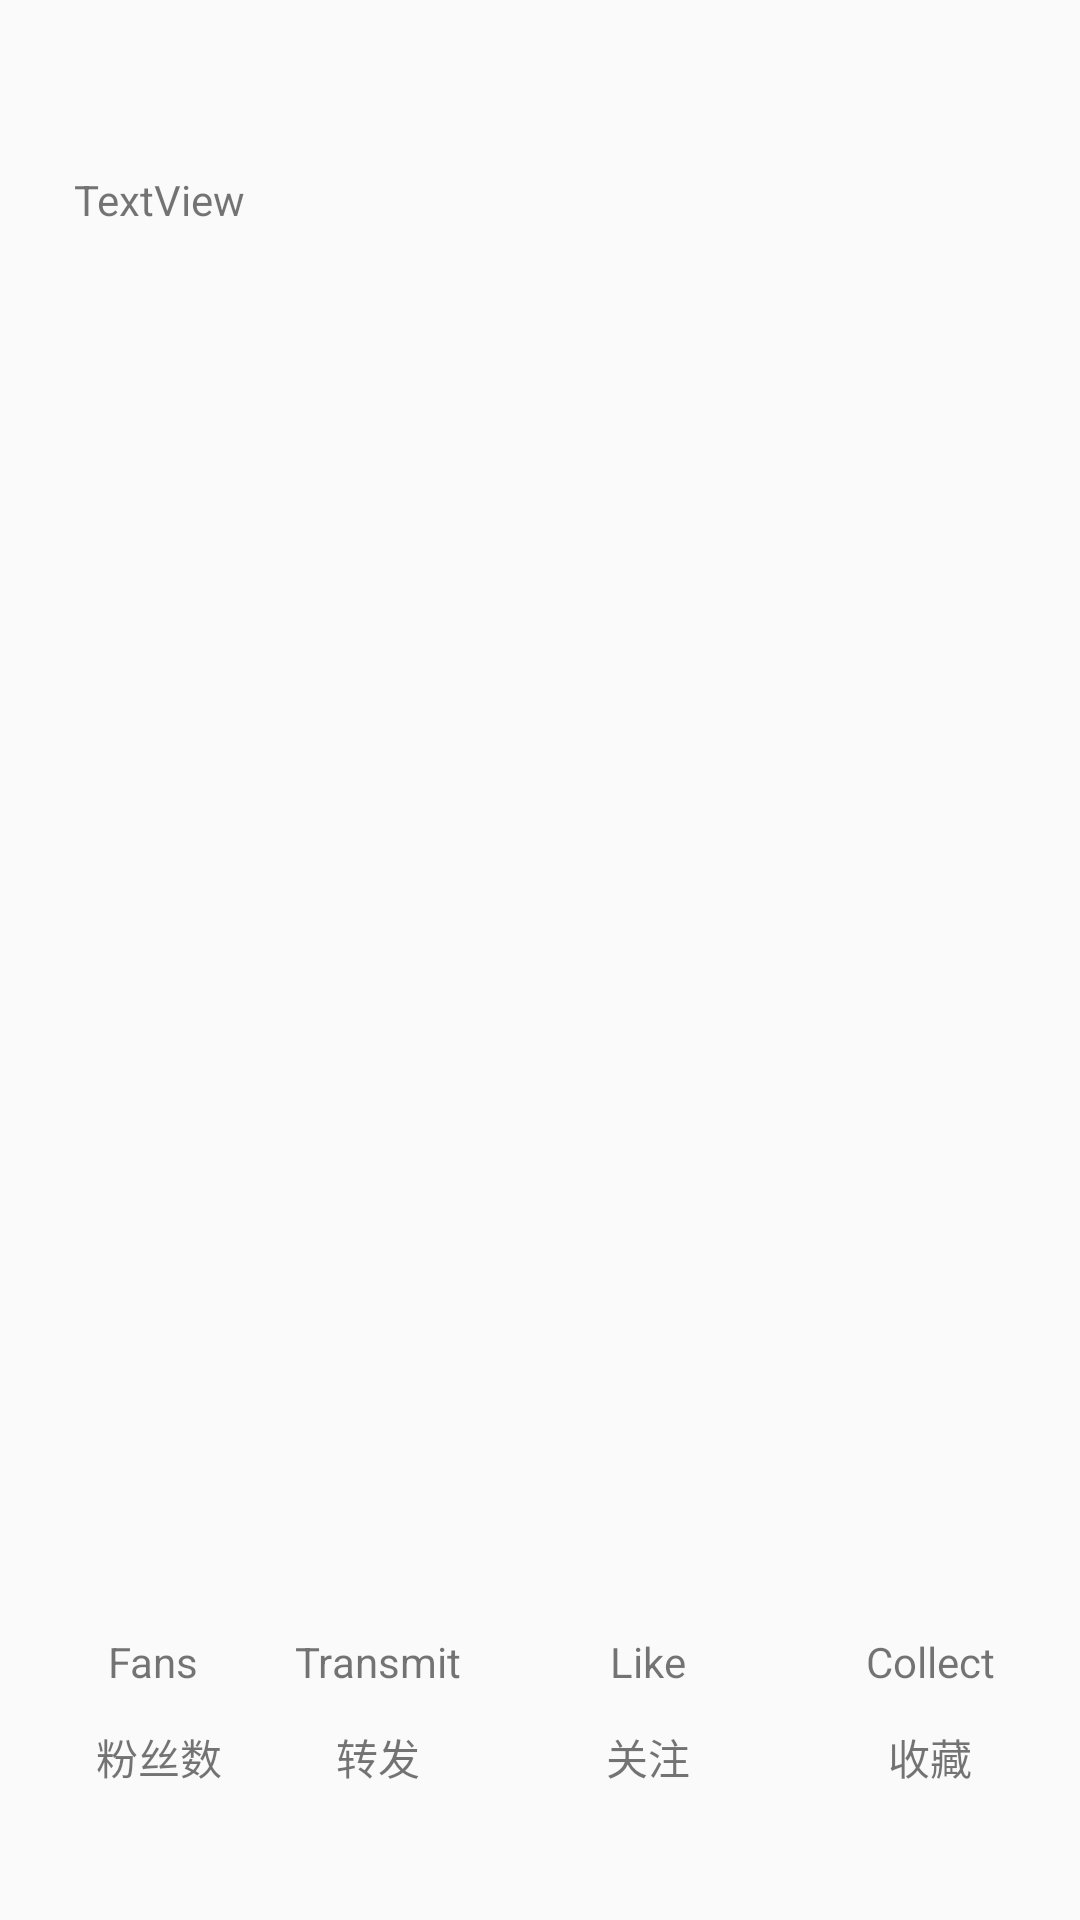

This screen was rendered from an Android layout file. Write that file and the resources it references.
<!-- AndroidManifest.xml: application theme CustomActionBarTheme -->
<!-- res/layout/activity_u_iactivity.xml -->
<?xml version="1.0" encoding="utf-8"?>
<androidx.constraintlayout.widget.ConstraintLayout xmlns:android="http://schemas.android.com/apk/res/android"
    xmlns:app="http://schemas.android.com/apk/res-auto"
    xmlns:tools="http://schemas.android.com/tools"
    android:layout_width="match_parent"
    android:layout_height="match_parent"
    tools:context=".UI.activity.UiActivity">

    <TextView
        android:id="@+id/textViewCollect"
        android:layout_width="wrap_content"
        android:layout_height="wrap_content"
        android:text="Collect"
        app:layout_constraintBottom_toBottomOf="@+id/textView_Like"
        app:layout_constraintEnd_toEndOf="@+id/textView3"
        app:layout_constraintStart_toStartOf="@+id/textView3"
        app:layout_constraintTop_toTopOf="@+id/textView_Like" />

    <TextView
        android:id="@+id/textViewFans"
        android:layout_width="wrap_content"
        android:layout_height="wrap_content"
        android:layout_marginStart="36dp"
        android:text="Fans"
        app:layout_constraintBottom_toTopOf="@+id/guideline4"
        app:layout_constraintStart_toStartOf="parent" />

    <TextView
        android:id="@+id/textViewName"
        android:layout_width="wrap_content"
        android:layout_height="wrap_content"
        android:layout_marginStart="16dp"
        android:text="TextView"
        app:layout_constraintBottom_toTopOf="@+id/guideline6"
        app:layout_constraintEnd_toStartOf="@+id/guideline"
        app:layout_constraintStart_toStartOf="parent"
        app:layout_constraintTop_toTopOf="parent" />

    <TextView
        android:id="@+id/textViewTransmit"
        android:layout_width="wrap_content"
        android:layout_height="wrap_content"
        android:text="Transmit"
        app:layout_constraintBottom_toBottomOf="@+id/textViewFans"
        app:layout_constraintEnd_toEndOf="@+id/textView4"
        app:layout_constraintStart_toStartOf="@+id/textView4"
        app:layout_constraintTop_toTopOf="@+id/textViewFans" />

    <TextView
        android:id="@+id/textView2"
        android:layout_width="wrap_content"
        android:layout_height="wrap_content"
        android:layout_marginStart="32dp"
        android:layout_marginBottom="44dp"
        android:text="粉丝数"
        app:layout_constraintBottom_toBottomOf="parent"
        app:layout_constraintStart_toStartOf="parent" />

    <TextView
        android:id="@+id/textView3"
        android:layout_width="wrap_content"
        android:layout_height="wrap_content"
        android:layout_marginEnd="36dp"
        android:text="收藏"
        app:layout_constraintBottom_toBottomOf="@+id/textView5"
        app:layout_constraintEnd_toEndOf="parent"
        app:layout_constraintTop_toTopOf="@+id/textView5"
        app:layout_constraintVertical_bias="0.0" />

    <TextView
        android:id="@+id/textView4"
        android:layout_width="wrap_content"
        android:layout_height="wrap_content"
        android:layout_marginEnd="40dp"
        android:text="转发"
        app:layout_constraintBottom_toBottomOf="@+id/textView2"
        app:layout_constraintEnd_toStartOf="@+id/guideline2"
        app:layout_constraintTop_toTopOf="@+id/textView2"
        app:layout_constraintVertical_bias="0.0" />

    <TextView
        android:id="@+id/textView5"
        android:layout_width="wrap_content"
        android:layout_height="wrap_content"
        android:layout_marginEnd="40dp"
        android:text="关注"
        app:layout_constraintBottom_toBottomOf="@+id/textView4"
        app:layout_constraintEnd_toStartOf="@+id/guideline3"
        app:layout_constraintTop_toTopOf="@+id/textView4"
        app:layout_constraintVertical_bias="0.0" />

    <TextView
        android:id="@+id/textView_Like"
        android:layout_width="wrap_content"
        android:layout_height="wrap_content"
        android:text="Like"
        app:layout_constraintBottom_toBottomOf="@+id/textViewTransmit"
        app:layout_constraintEnd_toEndOf="@+id/textView5"
        app:layout_constraintStart_toStartOf="@+id/textView5"
        app:layout_constraintTop_toTopOf="@+id/textViewTransmit" />

    <androidx.constraintlayout.widget.Guideline
        android:id="@+id/guideline"
        android:layout_width="wrap_content"
        android:layout_height="wrap_content"
        android:orientation="vertical"
        app:layout_constraintGuide_percent="0.25" />

    <androidx.constraintlayout.widget.Guideline
        android:id="@+id/guideline2"
        android:layout_width="wrap_content"
        android:layout_height="wrap_content"
        android:orientation="vertical"
        app:layout_constraintGuide_percent="0.5" />

    <androidx.constraintlayout.widget.Guideline
        android:id="@+id/guideline3"
        android:layout_width="wrap_content"
        android:layout_height="wrap_content"
        android:orientation="vertical"
        app:layout_constraintGuide_percent="0.75" />

    <androidx.constraintlayout.widget.Guideline
        android:id="@+id/guideline4"
        android:layout_width="wrap_content"
        android:layout_height="wrap_content"
        android:orientation="horizontal"
        app:layout_constraintGuide_percent="0.88" />

    <androidx.constraintlayout.widget.Guideline
        android:id="@+id/guideline5"
        android:layout_width="wrap_content"
        android:layout_height="wrap_content"
        android:orientation="horizontal"
        app:layout_constraintGuide_percent="0.89" />

    <androidx.recyclerview.widget.RecyclerView
        android:id="@+id/recyclerView"
        android:layout_width="match_parent"
        android:layout_height="400dp"
        app:layout_constraintEnd_toEndOf="parent"
        app:layout_constraintStart_toStartOf="parent"
        app:layout_constraintTop_toTopOf="@+id/guideline6" />

    <androidx.constraintlayout.widget.Guideline
        android:id="@+id/guideline6"
        android:layout_width="wrap_content"
        android:layout_height="wrap_content"
        android:orientation="horizontal"
        app:layout_constraintGuide_begin="133dp" />

</androidx.constraintlayout.widget.ConstraintLayout>
<!-- resources referenced by this layout -->
<resources>
  <style name="CustomActionBarTheme" parent="@style/Theme.Design.Light.NoActionBar">
  
  
  
  
  
  
  
          <item name="colorPrimary">@color/colorPrimary</item>
          <item name="colorAccent">@color/colorAccent</item>
  
  
  
  
  
  
  
  
      </style>
  <color name="colorPrimary">#6200EE</color>
  <color name="colorAccent">#03DAC5</color>
</resources>
